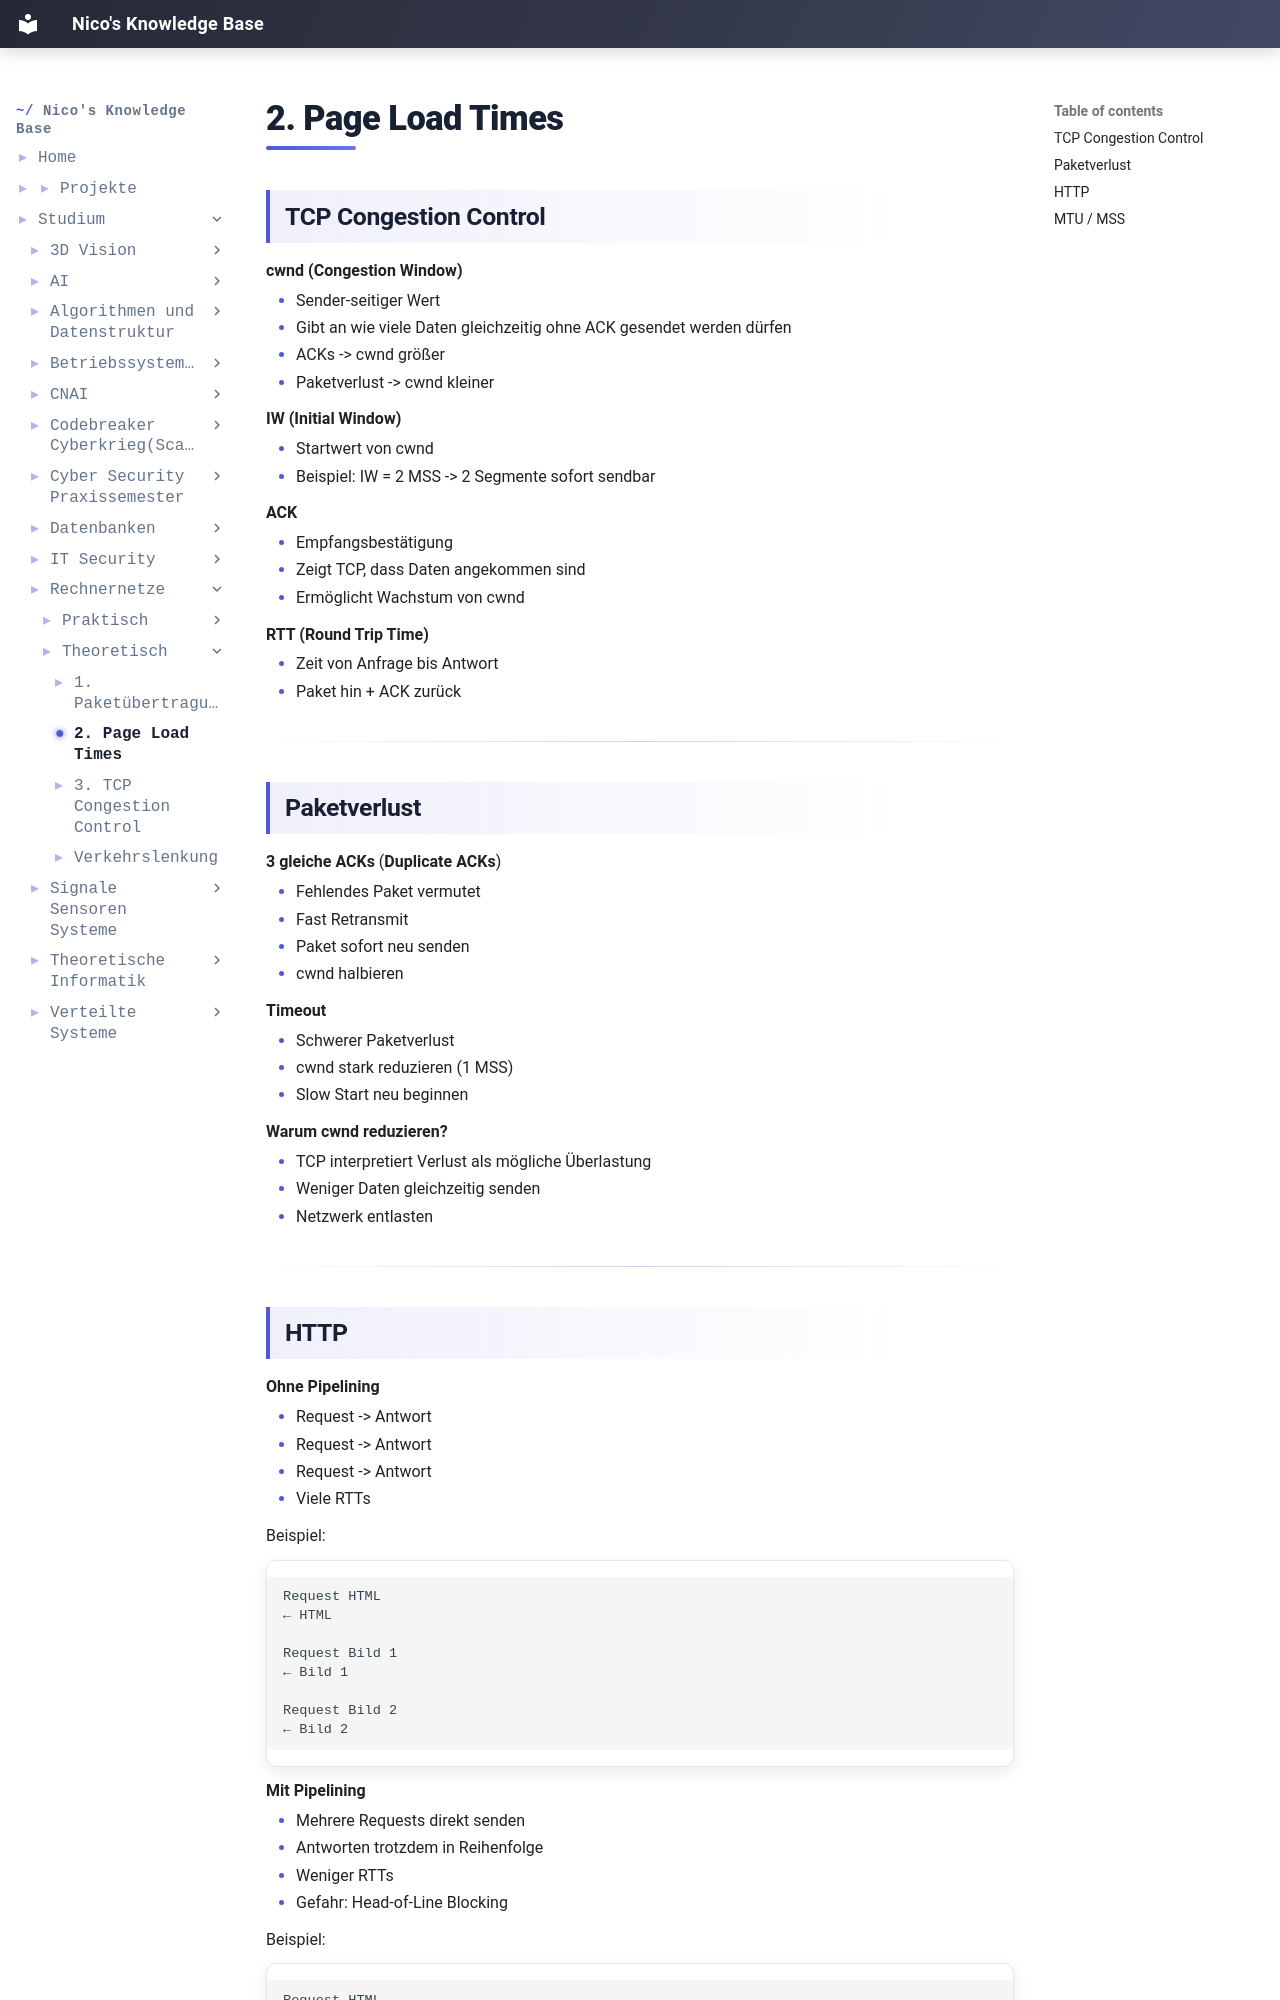

repository: IamNico42/portfolio · page: studium/Rechnernetze/Theoretisch/2. Page Load Times/index.html · generator: mkdocs

---
created:
  - "{{date: DD-MM-YYYY}} {{time}}"
aliases:
  - "Course Code:"
  - Rechnernetze
tags:
  - Course/Rechnernetze
  - Semester-5
  - Informatik
---
## TCP Congestion Control

**cwnd (Congestion Window)**

- Sender-seitiger Wert
- Gibt an wie viele Daten gleichzeitig ohne ACK gesendet werden dürfen
- ACKs -> cwnd größer
- Paketverlust -> cwnd kleiner

**IW (Initial Window)**

- Startwert von cwnd
- Beispiel: IW = 2 MSS -> 2 Segmente sofort sendbar

**ACK**

- Empfangsbestätigung
- Zeigt TCP, dass Daten angekommen sind
- Ermöglicht Wachstum von cwnd

**RTT (Round Trip Time)**

- Zeit von Anfrage bis Antwort
- Paket hin + ACK zurück

---

## Paketverlust

**3 gleiche ACKs** (**Duplicate ACKs**)

- Fehlendes Paket vermutet
- Fast Retransmit
- Paket sofort neu senden
- cwnd halbieren

**Timeout**

- Schwerer Paketverlust
- cwnd stark reduzieren (1 MSS)
- Slow Start neu beginnen

**Warum cwnd reduzieren?**

- TCP interpretiert Verlust als mögliche Überlastung
- Weniger Daten gleichzeitig senden
- Netzwerk entlasten

---
